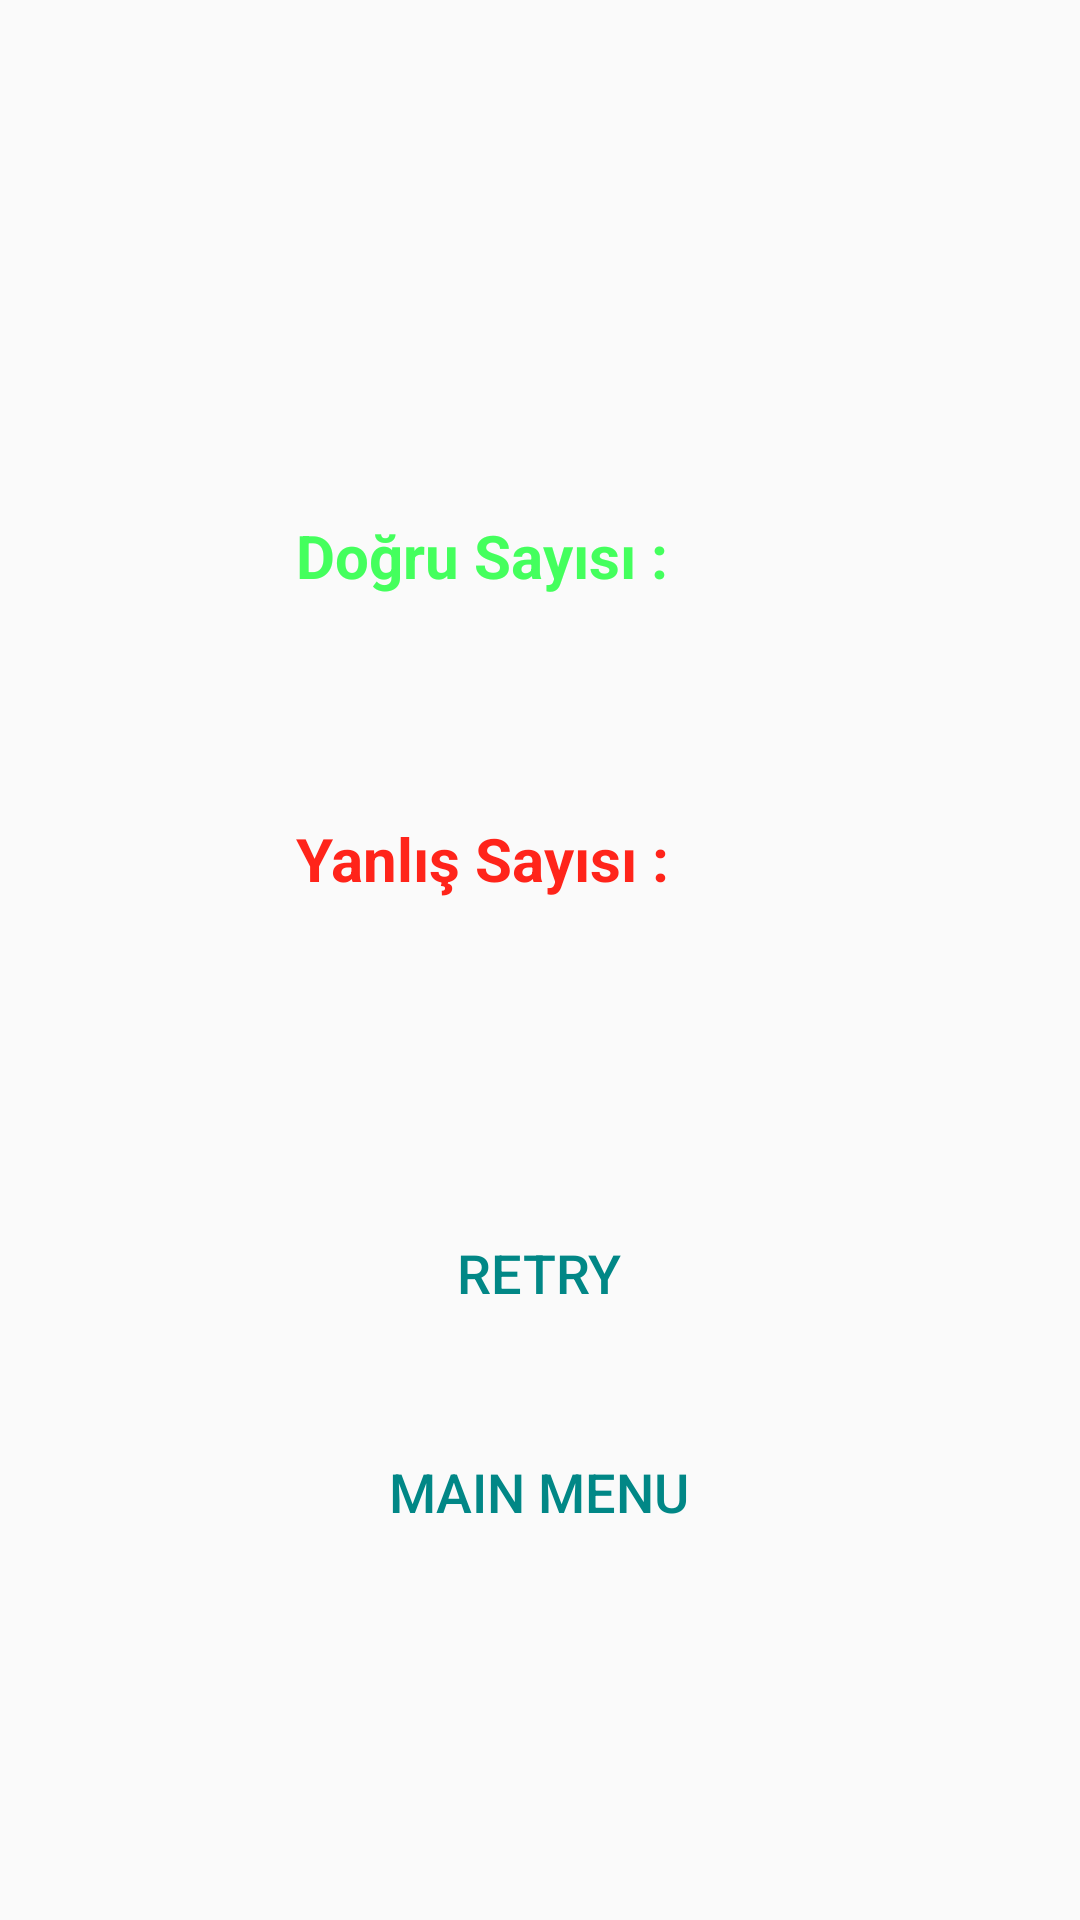

Android layout source for this screen:
<!-- AndroidManifest.xml: application theme Theme.MatchWord -->
<!-- res/layout/activity_score_screen.xml -->
<?xml version="1.0" encoding="utf-8"?>
<androidx.constraintlayout.widget.ConstraintLayout xmlns:android="http://schemas.android.com/apk/res/android"
    xmlns:app="http://schemas.android.com/apk/res-auto"
    xmlns:tools="http://schemas.android.com/tools"
    android:layout_width="match_parent"
    android:layout_height="match_parent"
    tools:context=".GameOperations.ScoreScreen"
    android:background="@drawable/bg">

    <Button
        android:id="@+id/retry_button"
        android:layout_width="0dp"
        android:layout_height="wrap_content"
        android:layout_marginTop="76dp"

        android:background="@drawable/button_bg"
        android:text="retry"
        android:textColor="@color/teal_700"
        android:textSize="18sp"
        app:layout_constraintEnd_toEndOf="@+id/yanlisText"
        app:layout_constraintHorizontal_bias="0.0"
        app:layout_constraintStart_toStartOf="@+id/yanlisText"
        app:layout_constraintTop_toBottomOf="@+id/yanlisText"
        tools:ignore="SpeakableTextPresentCheck" />

    <Button
        android:id="@+id/mainmenu_button"
        android:layout_width="0dp"
        android:layout_height="wrap_content"
        android:layout_marginTop="25dp"
        android:background="@drawable/button_bg"
        android:text="maın menu"
        android:textColor="@color/teal_700"
        android:textSize="18sp"
        app:layout_constraintEnd_toEndOf="@+id/retry_button"
        app:layout_constraintHorizontal_bias="0.0"
        app:layout_constraintStart_toStartOf="@+id/retry_button"
        app:layout_constraintTop_toBottomOf="@+id/retry_button"
        tools:ignore="SpeakableTextPresentCheck" />

    <TextView
        android:id="@+id/dogruText"
        android:layout_width="234dp"
        android:layout_height="76dp"
        android:background="@drawable/button_bg"
        android:gravity="center_vertical"
        android:paddingLeft="36sp"
        android:paddingRight="36sp"
        android:text="Doğru Sayısı : "
        android:textColor="@color/true_green"
        android:textSize="20sp"
        android:textStyle="bold"
        app:layout_constraintBottom_toBottomOf="parent"
        app:layout_constraintEnd_toEndOf="parent"
        app:layout_constraintHorizontal_bias="0.497"
        app:layout_constraintStart_toStartOf="parent"
        app:layout_constraintTop_toTopOf="parent"
        app:layout_constraintVertical_bias="0.261" />

    <TextView
        android:id="@+id/yanlisText"
        android:layout_width="234dp"
        android:layout_height="76dp"
        android:layout_marginTop="25dp"
        android:background="@drawable/button_bg"
        android:gravity="center_vertical"
        android:paddingLeft="36sp"
        android:paddingRight="36sp"
        android:text="Yanlış Sayısı : "
        android:textColor="@color/false_red"
        android:textSize="20sp"
        android:textStyle="bold"
        app:layout_constraintEnd_toEndOf="@+id/dogruText"
        app:layout_constraintStart_toStartOf="@+id/dogruText"
        app:layout_constraintTop_toBottomOf="@+id/dogruText" />

    <TextView
        android:id="@+id/dogruSayisiText"
        android:layout_width="wrap_content"
        android:layout_height="wrap_content"
        android:gravity="center"
        android:textColor="@color/true_green"
        android:textSize="21sp"
        android:textStyle="bold"
        app:layout_constraintBottom_toBottomOf="@+id/dogruText"
        app:layout_constraintEnd_toEndOf="@+id/dogruText"
        app:layout_constraintHorizontal_bias="0.774"
        app:layout_constraintStart_toStartOf="@+id/dogruText"
        app:layout_constraintTop_toTopOf="@+id/dogruText" />

    <TextView
        android:id="@+id/yanlisSayisiText"
        android:layout_width="wrap_content"
        android:layout_height="wrap_content"
        android:textColor="@color/false_red"
        android:textSize="21sp"
        android:textStyle="bold"
        app:layout_constraintBottom_toBottomOf="@+id/yanlisText"
        app:layout_constraintEnd_toEndOf="@+id/yanlisText"
        app:layout_constraintHorizontal_bias="0.773"
        app:layout_constraintStart_toStartOf="@+id/yanlisText"
        app:layout_constraintTop_toTopOf="@+id/yanlisText" />

</androidx.constraintlayout.widget.ConstraintLayout>
<!-- resources referenced by this layout -->
<resources>
  <color name="false_red">#ff241a</color>
  <color name="teal_700">#FF018786</color>
  <color name="true_green">#44ff5d</color>
  <style name="Theme.MatchWord" parent="Theme.AppCompat.DayNight.NoActionBar">
          
          <item name="colorPrimary">@color/purple_500</item>
          <item name="colorPrimaryVariant">@color/purple_700</item>
          <item name="colorOnPrimary">@color/white</item>
          
          <item name="colorSecondary">@color/teal_200</item>
          <item name="colorSecondaryVariant">@color/teal_700</item>
          <item name="colorOnSecondary">@color/black</item>
          
          <item name="android:statusBarColor" tools:targetApi="l">?attr/colorPrimaryVariant</item>
          
  
      </style>
  <color name="purple_500">#FF6200EE</color>
  <color name="purple_700">#FF3700B3</color>
  <color name="white">#FFFFFFFF</color>
  <color name="teal_200">#FF03DAC5</color>
  <color name="black">#FF000000</color>
</resources>
